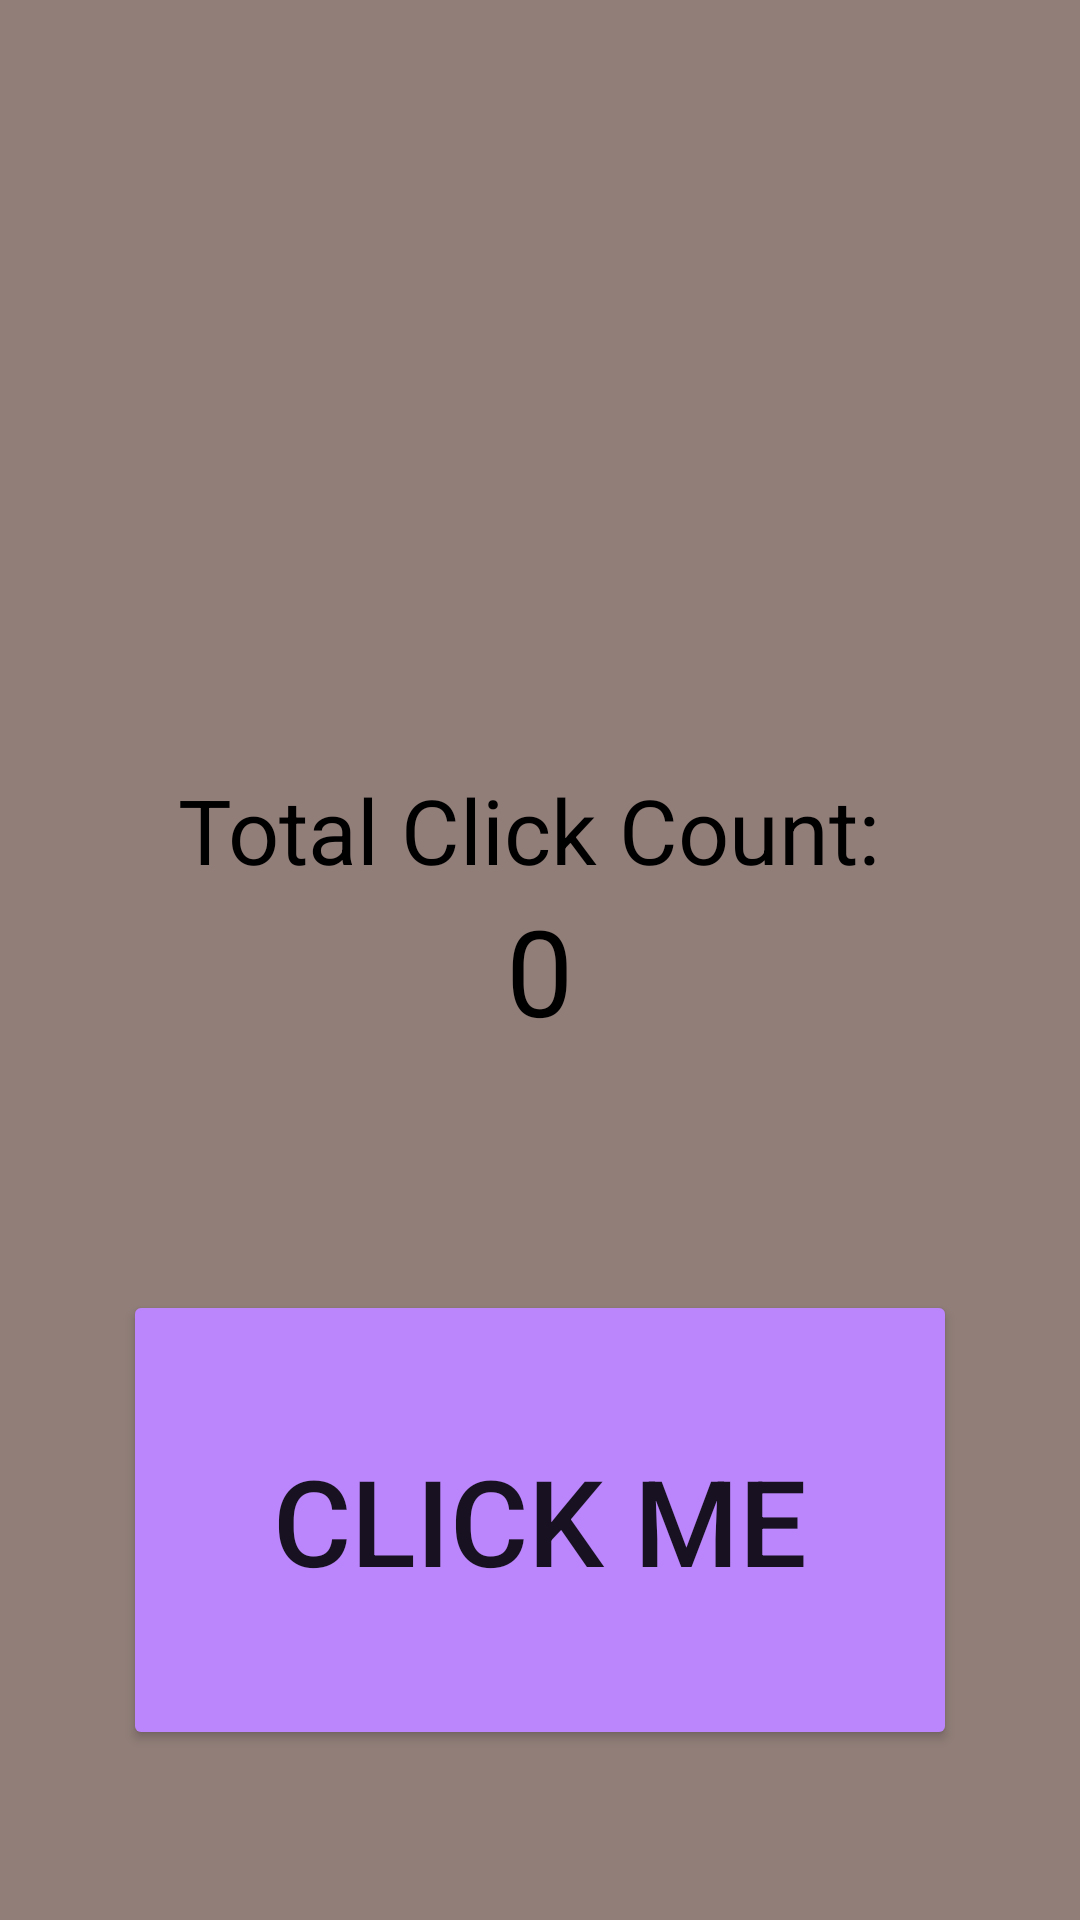

Write the Android layout XML for this screen, with the resource values it uses.
<!-- AndroidManifest.xml: application theme Theme.InfiniteClicker -->
<!-- res/layout/activity_main.xml -->
<?xml version="1.0" encoding="utf-8"?>
<RelativeLayout xmlns:android="http://schemas.android.com/apk/res/android"
    xmlns:app="http://schemas.android.com/apk/res-auto"
    xmlns:tools="http://schemas.android.com/tools"
    android:layout_width="match_parent"
    android:layout_height="match_parent"
    android:background="#917E79"
    tools:context=".MainActivity">

    <ImageView
        android:id="@+id/colourImageButton"
        android:layout_width="70dp"
        android:layout_height="70dp"
        android:layout_marginStart="20dp"
        android:layout_marginTop="20dp"
        android:background="@drawable/round_button"
        android:contentDescription="An Image of a colour wheel"
        android:src="@drawable/colour_wheel"
        android:onClick="True"/>

    <ImageView
        android:id="@+id/settingsButton"
        android:layout_width="70dp"
        android:layout_height="70dp"
        android:layout_marginStart="300dp"
        android:layout_marginTop="20dp"
        android:background="@drawable/round_button"
        android:contentDescription="An Image of a settings icon"
        android:src="@drawable/settings"
        android:onClick="True"/>

    <LinearLayout
        android:layout_width="match_parent"
        android:layout_height="match_parent"
        android:gravity="center"
        android:orientation="vertical">

        <TextView
            android:id="@+id/total_click_count"
            android:layout_width="wrap_content"
            android:layout_height="wrap_content"
            android:layout_marginTop="200dp"
            android:text="Total Click Count: "
            android:textColor="@color/black"
            android:textSize="30sp" />

        <TextView
            android:id="@+id/clickCountView"
            android:layout_width="wrap_content"
            android:layout_height="wrap_content"
            android:text="0"
            android:textColor="@color/black"
            android:textSize="40sp" />

        <Button
            android:id="@+id/clickMeButton"
            android:layout_width="wrap_content"
            android:layout_height="wrap_content"
            android:layout_marginTop="80dp"
            android:backgroundTint="@color/purple_200"
            android:padding="50dp"
            android:text="Click Me"
            android:textSize="40sp" />


    </LinearLayout>


</RelativeLayout>
<!-- resources referenced by this layout -->
<resources>
  <!-- drawable round_button (drawable) -->
  <?xml version="1.0" encoding="utf-8"?>
  <shape xmlns:android="http://schemas.android.com/apk/res/android" android:shape="oval">
      <solid android:color="@null"/>
  </shape>
  <style name="Theme.InfiniteClicker" parent="Theme.MaterialComponents.DayNight.DarkActionBar">
          
          <item name="colorPrimary">@color/purple_500</item>
          <item name="colorPrimaryVariant">@color/purple_700</item>
          <item name="colorOnPrimary">@color/white</item>
          
          <item name="colorSecondary">@color/teal_200</item>
          <item name="colorSecondaryVariant">@color/teal_700</item>
          <item name="colorOnSecondary">@color/black</item>
          
          <item name="android:statusBarColor">?attr/colorPrimaryVariant</item>
          
      </style>
  <!-- not gathered from this repository: default colours our renderer supplied (Android Studio template values) -->
  <color name="purple_200">#FFBB86FC</color>
  <color name="purple_500">#FF6200EE</color>
  <color name="purple_700">#FF3700B3</color>
  <color name="teal_200">#FF03DAC5</color>
  <color name="teal_700">#FF018786</color>
  <color name="black">#FF000000</color>
  <color name="white">#FFFFFFFF</color>
</resources>
